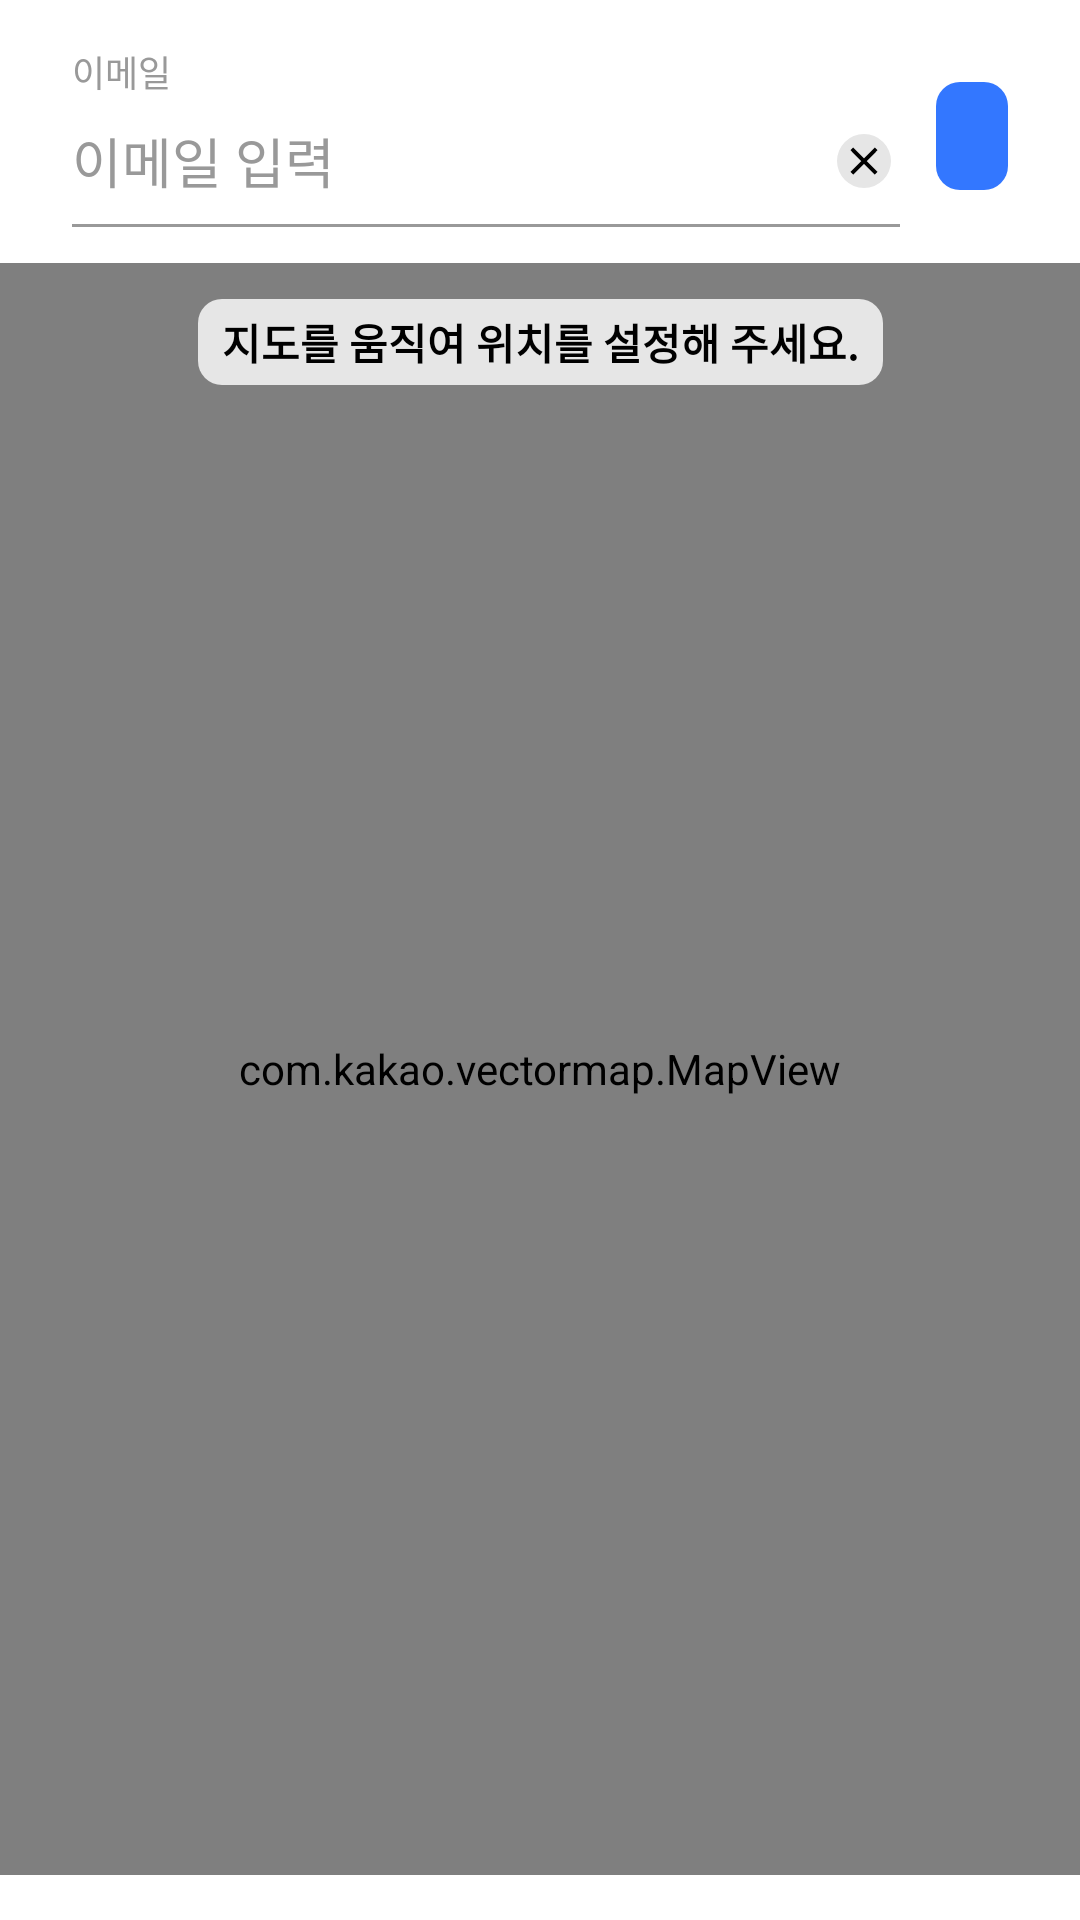

Layout XML and referenced resources for this Android screen:
<!-- AndroidManifest.xml: application theme AppTheme.SemiFullScreen -->
<!-- res/layout/frg_register_address.xml -->
<?xml version="1.0" encoding="utf-8"?>
<androidx.constraintlayout.widget.ConstraintLayout xmlns:android="http://schemas.android.com/apk/res/android"
    xmlns:app="http://schemas.android.com/apk/res-auto"
    xmlns:tools="http://schemas.android.com/tools"
    android:layout_width="match_parent"
    android:layout_height="match_parent">

    <androidx.constraintlayout.widget.ConstraintLayout
        android:id="@+id/ctHeader"
        android:layout_width="match_parent"
        android:layout_height="wrap_content"
        android:paddingStart="24dp"
        android:paddingTop="15dp"
        android:paddingEnd="24dp"
        app:layout_constraintTop_toTopOf="parent">

        
        <include
            android:id="@+id/incAddress"
            layout="@layout/inc_common_edittext"
            android:layout_width="0dp"
            android:layout_height="wrap_content"
            android:layout_marginEnd="12dp"
            app:layout_constraintEnd_toStartOf="@+id/tvSearch"
            app:layout_constraintHorizontal_chainStyle="packed"
            app:layout_constraintStart_toStartOf="parent"
            app:layout_constraintTop_toTopOf="parent" />

        <androidx.appcompat.widget.AppCompatTextView
            android:id="@+id/tvSearch"
            style="@style/suitSemiBold.16"
            android:layout_width="wrap_content"
            android:layout_height="36dp"
            android:background="@drawable/bg_common_button"
            android:enabled="true"
            android:gravity="center"
            android:includeFontPadding="false"
            android:paddingStart="12dp"
            android:paddingEnd="12dp"
            android:textColor="@color/color_common_button_text"
            app:layout_constraintBottom_toBottomOf="parent"
            app:layout_constraintEnd_toEndOf="parent"
            app:layout_constraintTop_toTopOf="parent"
            tools:text="검색" />

    </androidx.constraintlayout.widget.ConstraintLayout>

    
    <com.kakao.vectormap.MapView
        android:id="@+id/mapView"
        android:layout_width="match_parent"
        android:layout_height="0dp"
        android:layout_marginTop="12dp"
        android:layout_marginBottom="15dp"
        app:layout_constraintBottom_toBottomOf="parent"
        app:layout_constraintTop_toBottomOf="@+id/ctHeader" />

    <androidx.appcompat.widget.AppCompatTextView
        android:layout_width="wrap_content"
        android:layout_height="wrap_content"
        android:layout_marginTop="24dp"
        android:background="@drawable/bg_radius_8_e6e6e6"
        android:paddingTop="4dp"
        android:paddingBottom="4dp"
        android:paddingStart="8dp"
        android:paddingEnd="8dp"
        android:text="지도를 움직여 위치를 설정해 주세요."
        android:textColor="@color/black"
        android:textSize="14dp"
        android:textStyle="bold"
        app:layout_constraintEnd_toEndOf="parent"
        app:layout_constraintStart_toStartOf="parent"
        app:layout_constraintTop_toBottomOf="@+id/ctHeader" />

    <androidx.recyclerview.widget.RecyclerView
        android:id="@+id/rvList"
        android:layout_width="match_parent"
        android:layout_height="0dp"
        android:layout_marginTop="12dp"
        android:background="@color/white"
        android:visibility="gone"
        app:layout_constraintBottom_toBottomOf="parent"
        app:layout_constraintTop_toBottomOf="@+id/ctHeader" />

</androidx.constraintlayout.widget.ConstraintLayout>
<!-- res/layout/inc_common_edittext.xml (included above) -->
<?xml version="1.0" encoding="utf-8"?>
<androidx.constraintlayout.widget.ConstraintLayout xmlns:android="http://schemas.android.com/apk/res/android"
    xmlns:app="http://schemas.android.com/apk/res-auto"
    xmlns:tools="http://schemas.android.com/tools"
    android:id="@+id/ctRoot"
    android:layout_width="match_parent"
    android:layout_height="match_parent">

    
    <androidx.appcompat.widget.AppCompatTextView
        android:id="@+id/tvTitle"
        style="@style/suitSemiBold.12"
        android:layout_width="wrap_content"
        android:layout_height="wrap_content"
        android:textColor="@color/color_999999"
        app:layout_constraintStart_toStartOf="parent"
        app:layout_constraintTop_toTopOf="parent"
        tools:text="이메일" />

    <androidx.constraintlayout.widget.ConstraintLayout
        android:id="@+id/ctEditText"
        android:layout_width="match_parent"
        android:layout_height="42dp"
        app:layout_constraintTop_toBottomOf="@+id/tvTitle">

        <androidx.appcompat.widget.AppCompatEditText
            android:id="@+id/etInput"
            style="@style/suitSemiBold.18"
            android:layout_width="0dp"
            android:layout_height="match_parent"
            android:layout_marginEnd="12dp"
            android:background="@null"
            android:gravity="center_vertical"
            android:inputType="text"
            android:maxLength="50"
            android:textColor="@color/black"
            android:textColorHighlight="@color/color_e6e6e6"
            android:textColorHint="@color/color_999999"
            android:textCursorDrawable="@drawable/bg_edittext_cursor"
            android:textSelectHandle="@drawable/bg_edittext_handle"
            android:textSelectHandleLeft="@drawable/bg_edittext_handle"
            android:textSelectHandleRight="@drawable/bg_edittext_handle"
            app:layout_constraintEnd_toStartOf="@+id/ivCancel"
            app:layout_constraintStart_toStartOf="parent"
            tools:hint="이메일 입력" />

        
        <androidx.appcompat.widget.AppCompatImageView
            android:id="@+id/ivCancel"
            android:layout_width="wrap_content"
            android:layout_height="match_parent"
            android:paddingStart="2dp"
            android:src="@drawable/icon_edittext_cancel"
            app:layout_constraintEnd_toEndOf="parent" />

        
        <androidx.appcompat.widget.AppCompatImageView
            android:id="@+id/ivVisibility"
            android:layout_width="wrap_content"
            android:layout_height="match_parent"
            android:padding="2dp"
            android:src="@drawable/icon_edittext_password_visibility"
            android:visibility="gone"
            app:layout_constraintEnd_toStartOf="@+id/ivCancel" />

    </androidx.constraintlayout.widget.ConstraintLayout>

    <View
        android:id="@+id/lineView"
        android:layout_width="0dp"
        android:layout_height="1dp"
        android:background="@color/color_999999"
        app:layout_constraintEnd_toEndOf="@+id/ctEditText"
        app:layout_constraintStart_toStartOf="@+id/ctEditText"
        app:layout_constraintTop_toBottomOf="@+id/ctEditText" />

</androidx.constraintlayout.widget.ConstraintLayout>
<!-- resources referenced by this layout -->
<resources>
  <color name="black">#000000</color>
  <color name="color_999999">#999999</color>
  <color name="color_e6e6e6">#E6E6E6</color>
  <color name="white">#ffffff</color>
  <!-- drawable bg_common_button (drawable) -->
  <?xml version="1.0" encoding="utf-8"?>
  <shape xmlns:android="http://schemas.android.com/apk/res/android"
      android:shape="rectangle">
  
      <corners android:radius="8dp" />
      <solid android:color="@color/color_common_button_background" />
  </shape>
  <!-- drawable bg_edittext_cursor (drawable) -->
  <?xml version="1.0" encoding="utf-8"?>
  <shape xmlns:android="http://schemas.android.com/apk/res/android"
      android:shape="rectangle">
  
      <corners android:radius="2dp" />
      <size android:width="2dp" />
      <solid android:color="@color/color_3377ff" />
  
  </shape>
  <!-- drawable bg_radius_8_e6e6e6 (drawable) -->
  <?xml version="1.0" encoding="utf-8"?>
  <shape xmlns:android="http://schemas.android.com/apk/res/android"
      android:shape="rectangle">
  
      <corners android:radius="8dp" />
      <solid android:color="@color/color_e6e6e6" />
  </shape>
  <!-- drawable icon_edittext_cancel (drawable) -->
  <vector xmlns:android="http://schemas.android.com/apk/res/android"
      android:width="24dp"
      android:height="24dp"
      android:viewportWidth="24"
      android:viewportHeight="24">
      <group>
          <clip-path android:pathData="M0,0h24v24h-24z" />
          <path
              android:fillColor="#E6E6E6"
              android:pathData="M12,12m-9,0a9,9 0,1 1,18 0a9,9 0,1 1,-18 0" />
          <path
              android:fillColor="#000000"
              android:pathData="M16.501,8.413L15.595,7.5L12.001,11.12L8.407,7.5L7.5,8.413L11.094,12.033L7.5,15.653L8.407,16.566L12.001,12.946L15.595,16.566L16.501,15.653L12.907,12.033L16.501,8.413Z" />
      </group>
  </vector>
  <!-- drawable icon_edittext_password_visibility (drawable) -->
  <?xml version="1.0" encoding="utf-8"?>
  <selector xmlns:android="http://schemas.android.com/apk/res/android">
  
      <item android:drawable="@drawable/icon_edittext_password_visible" android:state_selected="true" />
      <item android:drawable="@drawable/icon_edittext_password_invisible" android:state_selected="false" />
  
  </selector>
  <style name="suitSemiBold.12">
          <item name="android:textSize">12dp</item>
      </style>
  <style name="suitSemiBold.16">
          <item name="android:textSize">16dp</item>
      </style>
  <style name="suitSemiBold.18">
          <item name="android:textSize">18dp</item>
      </style>
  <style name="AppTheme.SemiFullScreen" parent="AppTheme">
          <item name="android:statusBarColor">@android:color/transparent</item>
          <item name="windowActionBar">false</item>
          <item name="windowNoTitle">true</item>
          <item name="android:windowFullscreen">false</item>
          <item name="android:windowBackground">@color/white</item>
          <item name="android:windowDrawsSystemBarBackgrounds">true</item>
          <item name="android:windowTranslucentStatus">false</item>
          <item name="android:windowTranslucentNavigation">false</item>
      </style>
  <color name="color_3377ff">#3377FF</color>
  <style name="AppTheme" parent="Theme.AppCompat.NoActionBar">
          
          <item name="colorPrimary">@color/colorPrimary</item>
          <item name="colorPrimaryDark">@color/transparent</item>
          <item name="colorAccent">@color/colorAccent</item>
      </style>
  <color name="colorPrimary">#ffffff</color>
  <color name="transparent">@android:color/transparent</color>
  <color name="colorAccent">#ffffff</color>
</resources>
